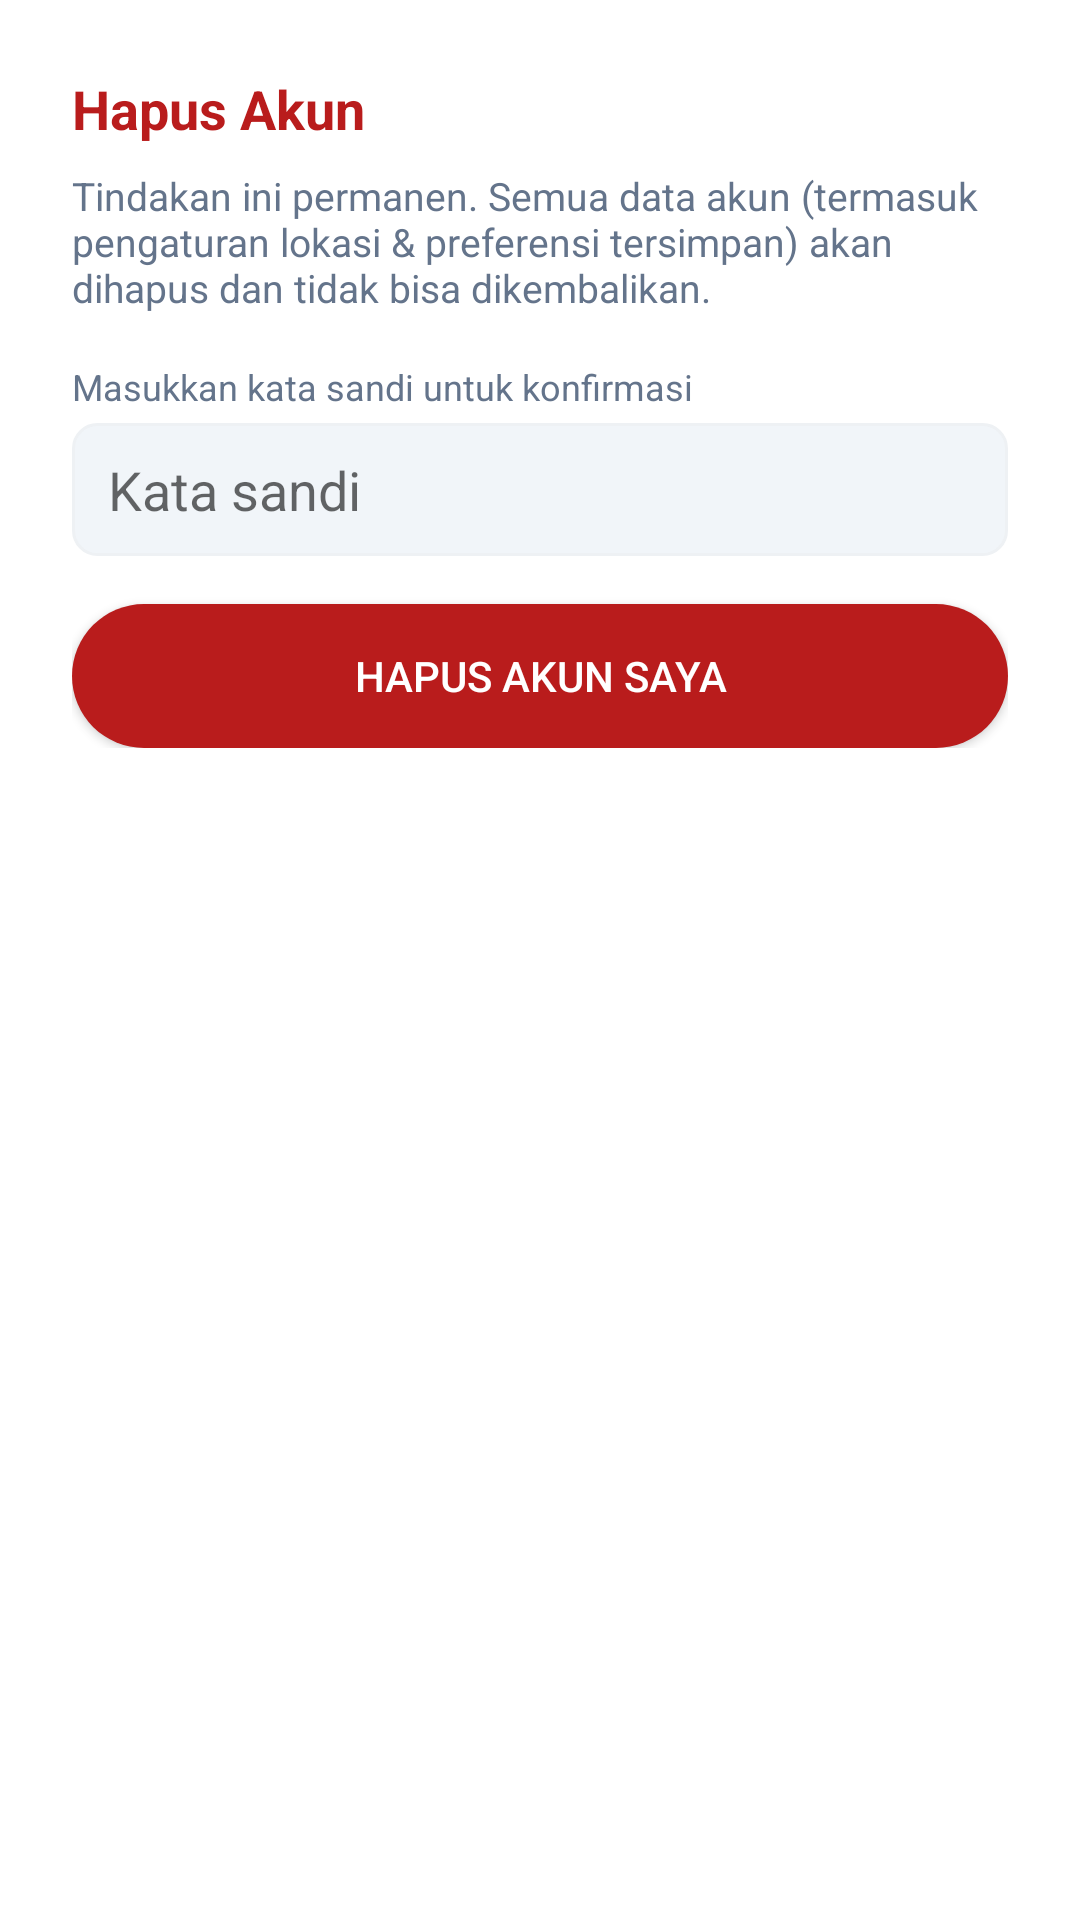

The Android layout XML behind this screen, and the referenced resources:
<!-- AndroidManifest.xml: application theme AppTheme -->
<!-- res/layout/dialog_delete_account.xml -->
<?xml version="1.0" encoding="utf-8"?>
<ScrollView xmlns:android="http://schemas.android.com/apk/res/android"
    android:layout_width="match_parent"
    android:layout_height="wrap_content"
    android:maxHeight="560dp">

    <LinearLayout
        android:layout_width="match_parent"
        android:layout_height="wrap_content"
        android:orientation="vertical"
        android:padding="24dp"
        android:background="@drawable/bg_card_up_rounded">

        <TextView
            android:layout_width="wrap_content"
            android:layout_height="wrap_content"
            android:text="Hapus Akun"
            android:textSize="18sp"
            android:textStyle="bold"
            android:textColor="@color/pill_red_text"
            android:layout_marginBottom="8dp"/>

        <TextView
            android:layout_width="match_parent"
            android:layout_height="wrap_content"
            android:text="Tindakan ini permanen. Semua data akun (termasuk pengaturan lokasi &amp; preferensi tersimpan) akan dihapus dan tidak bisa dikembalikan."
            android:textSize="13sp"
            android:textColor="@color/text_secondary"
            android:layout_marginBottom="16dp"/>

        <TextView
            android:layout_width="wrap_content"
            android:layout_height="wrap_content"
            android:text="Masukkan kata sandi untuk konfirmasi"
            android:textSize="12sp"
            android:textColor="@color/text_secondary"
            android:layout_marginBottom="4dp"/>

        <EditText
            android:id="@+id/etDeleteConfirmPassword"
            android:layout_width="match_parent"
            android:layout_height="wrap_content"
            android:background="@drawable/bg_input_outline"
            android:inputType="textPassword"
            android:hint="Kata sandi"
            android:layout_marginBottom="16dp"/>

        <androidx.appcompat.widget.AppCompatButton
            android:id="@+id/btnConfirmDeleteAccount"
            android:layout_width="match_parent"
            android:layout_height="wrap_content"
            android:text="Hapus Akun Saya"
            android:background="@drawable/bg_btn_main_dark"
            android:backgroundTint="@color/pill_red_text"
            android:textColor="@android:color/white"/>

    </LinearLayout>
</ScrollView>
<!-- resources referenced by this layout -->
<resources>
  <color name="pill_red_text">#B91C1C</color>
  <color name="text_secondary">#64748B</color>
  <!-- drawable bg_btn_main_dark (drawable) -->
  <?xml version="1.0" encoding="utf-8"?>
  <shape xmlns:android="http://schemas.android.com/apk/res/android"
      android:shape="rectangle">
  
      <solid android:color="#2C3E50" />
  
      <corners android:radius="24dp" />
  </shape>
  <!-- drawable bg_card_up_rounded (drawable) -->
  <?xml version="1.0" encoding="utf-8"?>
  <shape xmlns:android="http://schemas.android.com/apk/res/android">
      <solid android:color="@color/card_white"/>
  
  
      <corners
          android:topLeftRadius="16dp"
          android:topRightRadius="16dp"
          android:bottomLeftRadius="0dp"
          android:bottomRightRadius="0dp" />
  
  </shape>
  <!-- drawable bg_input_outline (drawable) -->
  <?xml version="1.0" encoding="utf-8"?>
  <shape xmlns:android="http://schemas.android.com/apk/res/android"
      android:shape="rectangle">
  
      <solid android:color="@color/input_inline_bg" />
  
      <stroke
          android:width="1dp"
          android:color="@color/divider_soft" />
  
      <corners android:radius="8dp" />
  
      <padding
          android:left="12dp"
          android:top="10dp"
          android:right="12dp"
          android:bottom="10dp" />
  </shape>
  <style name="AppTheme" parent="Theme.AlKaukaba">
          <item name="android:windowDrawsSystemBarBackgrounds" tools:targetApi="lollipop">true</item>
      </style>
  <color name="card_white">#FFFFFF</color>
  <color name="input_inline_bg">#F1F5F9</color>
  <color name="divider_soft">#EEF1F4</color>
  <style name="Theme.AlKaukaba" parent="Theme.MaterialComponents.DayNight.NoActionBar">
          
          <item name="colorPrimary">@color/purple_500</item>
          <item name="colorPrimaryVariant">@color/transparent</item>
          <item name="colorOnPrimary">@color/white</item>
          
          <item name="colorSecondary">@color/teal_200</item>
          <item name="colorSecondaryVariant">@color/teal_700</item>
          <item name="colorOnSecondary">@color/black</item>
          
          <item name="android:statusBarColor" tools:targetApi="l">?attr/colorPrimaryVariant</item>
          
          <item name="bottomSheetDialogTheme">@style/ThemeOverlay.AlKaukaba.BottomSheetDialog</item>
      </style>
  <color name="purple_500">#FF6200EE</color>
  <color name="transparent">#00FFFFFF</color>
  <color name="white">#FFFFFFFF</color>
  <color name="teal_200">#FF03DAC5</color>
  <color name="teal_700">#FF018786</color>
  <color name="black">#FF000000</color>
  <style name="ThemeOverlay.AlKaukaba.BottomSheetDialog" parent="ThemeOverlay.MaterialComponents.BottomSheetDialog">
          <item name="bottomSheetStyle">@style/Widget.AlKaukaba.BottomSheet.Modal</item>
      </style>
  <style name="Widget.AlKaukaba.BottomSheet.Modal" parent="Widget.MaterialComponents.BottomSheet.Modal">
          <item name="shapeAppearanceOverlay">@style/ShapeAppearance.AlKaukaba.BottomSheet</item>
      </style>
  <style name="ShapeAppearance.AlKaukaba.BottomSheet" parent="">
          <item name="cornerFamily">rounded</item>
          <item name="cornerSizeTopLeft">16dp</item>
          <item name="cornerSizeTopRight">16dp</item>
          <item name="cornerSizeBottomLeft">0dp</item>
          <item name="cornerSizeBottomRight">0dp</item>
      </style>
</resources>
